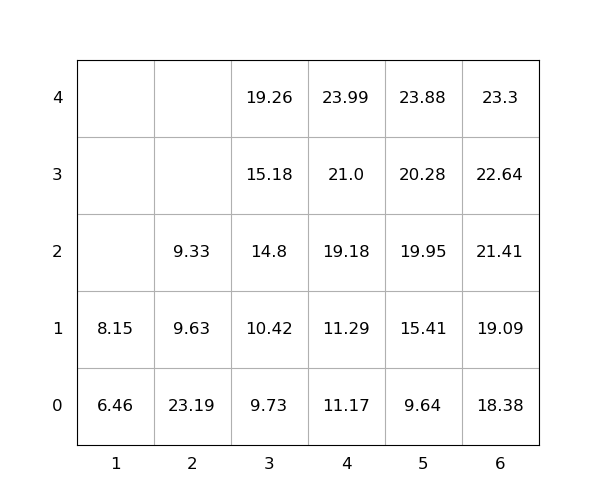

Values plotted in this chart, from the file beside it:
idx, loc_x, loc_y, loc_z, weight, seq, emerg, reloc, size(ft)
1, 2, 0, 0, 23.19, 1, 0, 1.0, 20
2, 6, 0, 0, 18.38, 2, 0, 0, 20
3, 6, 0, 1, 19.09, 3, 0, 0, 20
4, 6, 0, 2, 21.41, 4, 0, 0, 20
5, 4, 0, 0, 11.17, 5, 0, 0, 20
6, 4, 0, 1, 11.29, 6, 0, 0, 20
7, 4, 0, 2, 19.18, 7, 0, 0, 20
8, 5, 0, 0, 9.64, 8, 0, 0, 20
9, 5, 0, 1, 15.41, 9, 0, 0, 20
10, 3, 0, 0, 9.73, 10, 0, 0, 20
11, 3, 0, 1, 10.42, 11, 0, 0, 20
12, 4, 0, 3, 21.0, 12, 0, 0, 20
13, 3, 0, 2, 14.8, 13, 0, 0, 20
14, 2, 0, 1, 9.63, 14, 0, 1.0, 20
15, 5, 0, 2, 19.95, 15, 0, 0, 20
16, 6, 0, 3, 22.64, 16, 0, 0, 20
17, 4, 0, 4, 23.99, 17, 0, 0, 20
18, 5, 0, 3, 20.28, 18, 0, 0, 20
19, 6, 0, 4, 23.3, 19, 0, 0, 20
20, 3, 0, 3, 15.18, 20, 0, 0, 20
21, 3, 0, 4, 19.26, 21, 0, 0, 20
22, 2, 0, 2, 9.33, 22, 0, 1.0, 20
23, 5, 0, 4, 23.88, 23, 0, 0, 20
24, 1, 0, 0, 6.46, 24, 0, 0, 20
25, 1, 0, 1, 8.15, 25, 0, 0, 20
